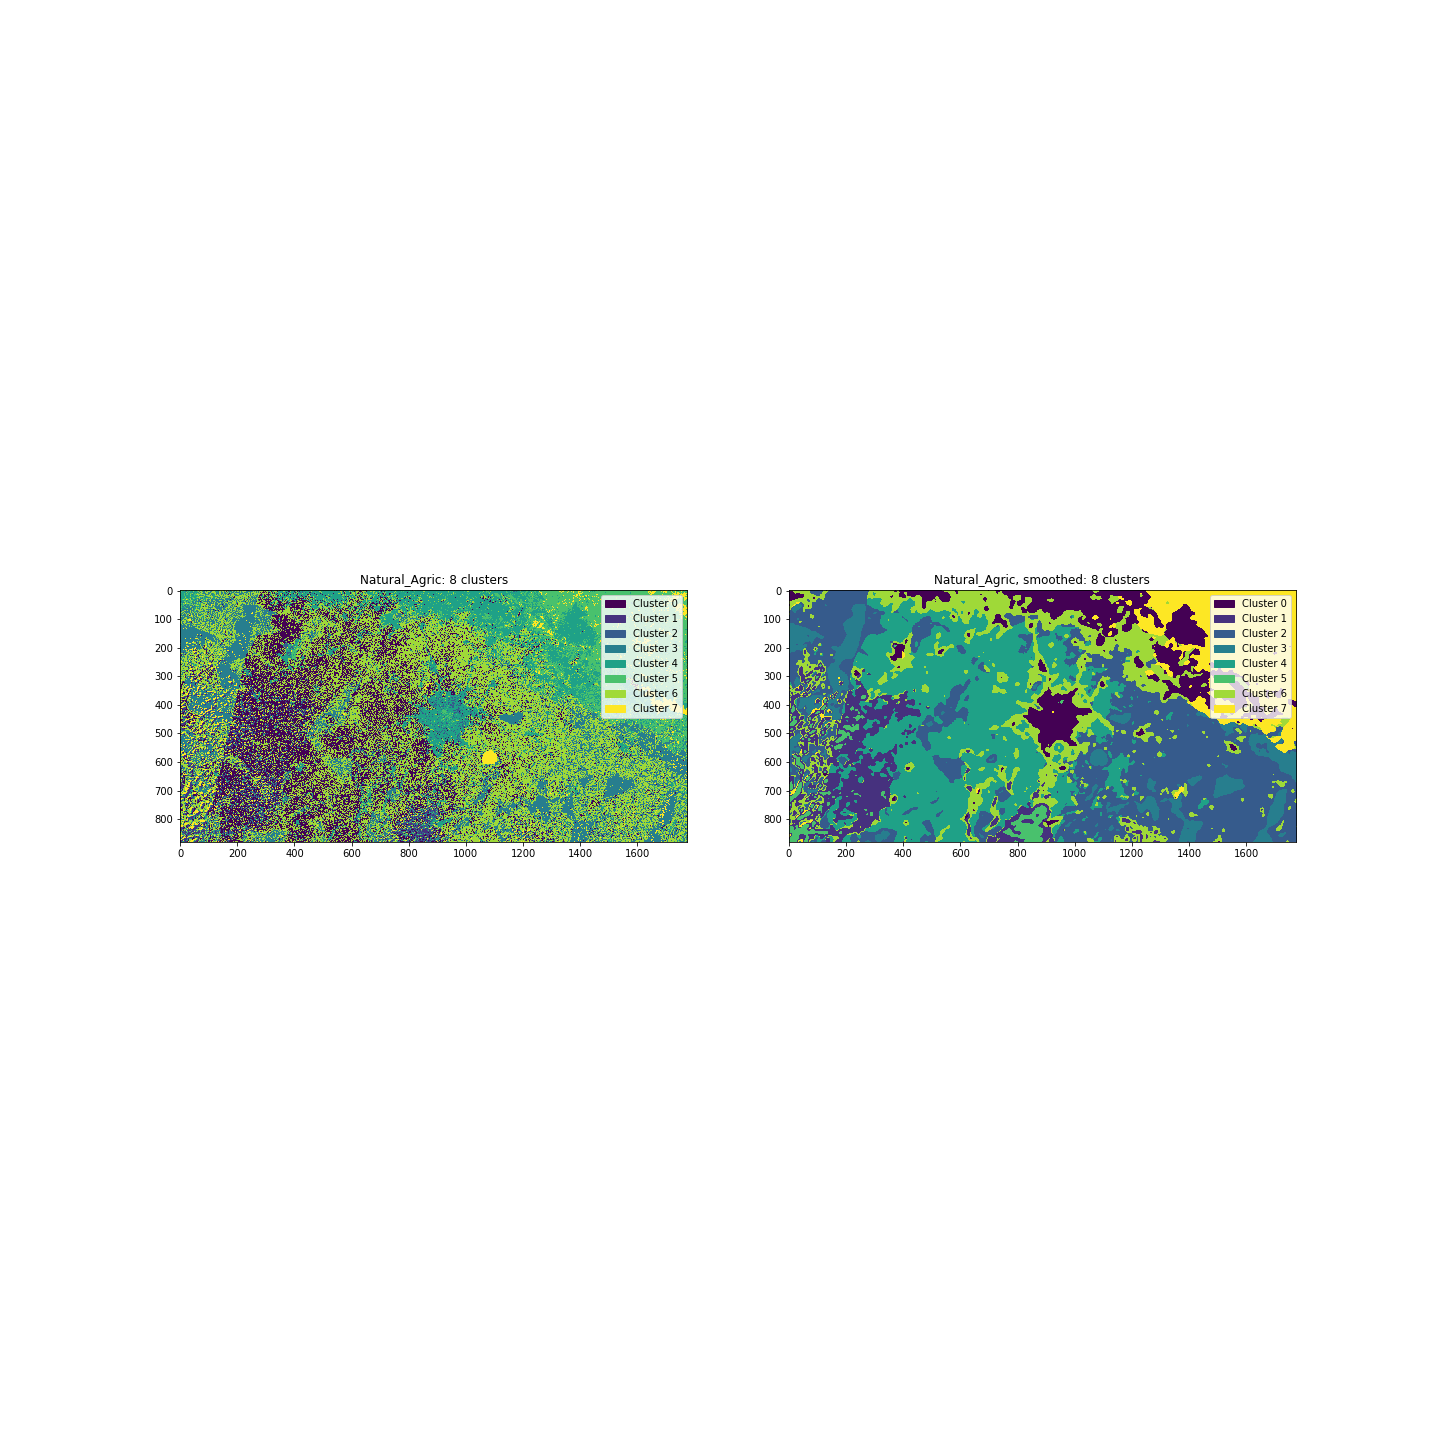

Source data for this figure (header and first rows):
, unsmoothed, unsmoothed, unsmoothed, smoothed, smoothed, smoothed
, pixel_count, ratio, % total, pixel_count, ratio, % total
cluster, , , , , , 
0, 301197, 0.1924, 19.24, 143110, 0.09141, 9.141
1, 24618, 0.01572, 1.572, 116858, 0.07464, 7.464
2, 35434, 0.02263, 2.263, 398225, 0.2544, 25.44
3, 240675, 0.1537, 15.37, 87459, 0.05586, 5.586
4, 211826, 0.1353, 13.53, 395654, 0.2527, 25.27
5, 176098, 0.1125, 11.25, 25846, 0.01651, 1.651
6, 523389, 0.3343, 33.43, 224878, 0.1436, 14.36
7, 52313, 0.03342, 3.342, 173520, 0.1108, 11.08
